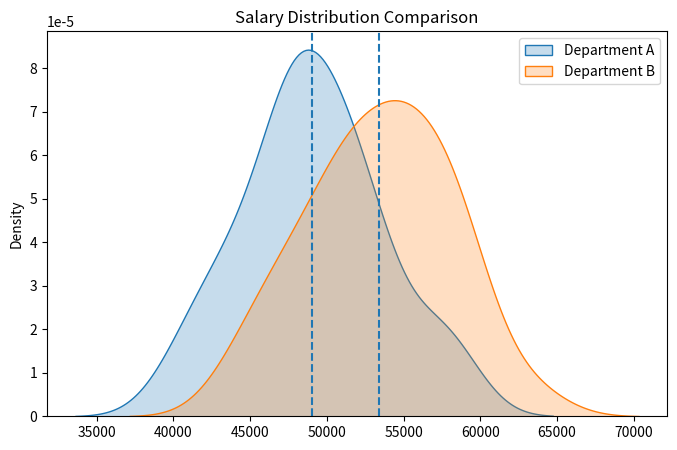

The script that saved this image:
# -*- coding: utf-8 -*-
"""Untitled4.ipynb

Automatically generated by Colab.

Original file is located at
    https://colab.research.google.com/<link-removed>
"""

import numpy as np
import matplotlib.pyplot as plt
from scipy import stats
import seaborn as sns

np.random.seed(42)

dept_A = np.random.normal(loc=50000, scale=5000, size=30)
dept_B = np.random.normal(loc=54000, scale=5000, size=30)

print("Mean Salary Dept A:", round(np.mean(dept_A), 2))
print("Mean Salary Dept B:", round(np.mean(dept_B), 2))

t_stat, p_value = stats.ttest_ind(dept_A, dept_B)

print("\nT-Statistic:", round(t_stat, 3))
print("P-Value:", round(p_value, 4))

alpha = 0.05

if p_value < alpha:
    print("✅ Reject Null Hypothesis (Significant Difference)")
else:
    print("❌ Fail to Reject Null Hypothesis (No Significant Difference)")

plt.figure(figsize=(8, 5))

sns.kdeplot(dept_A, fill=True, label="Department A")
sns.kdeplot(dept_B, fill=True, label="Department B")

plt.axvline(np.mean(dept_A), linestyle="--")
plt.axvline(np.mean(dept_B), linestyle="--")

plt.title("Salary Distribution Comparison")
plt.legend()
plt.show()